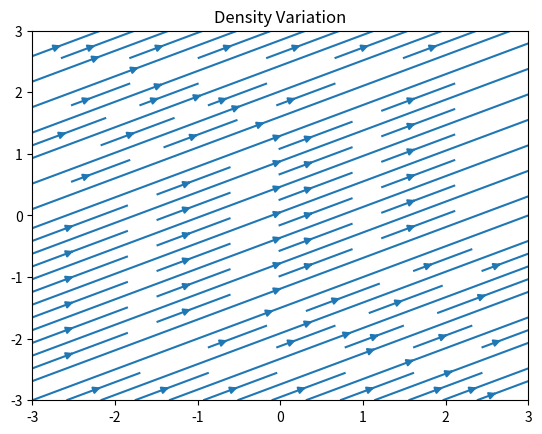

This figure's Python source:
import numpy as np
import matplotlib.pyplot as plt

# Creating different arrows
t = 3
steps = 100j
Y, X = np.mgrid[-t:t:steps, -t:t:steps]
U = np.full_like(X, 1.0)
V = np.full_like(X, 0.5)
speed = np.sqrt(U**2 + V**2)



fig, axs = plt.subplots()
# Using varying densities for streamplot(0)
axs.streamplot(X, Y, U, V, density=1)
axs.set_title('Density Variation')
plt.show()